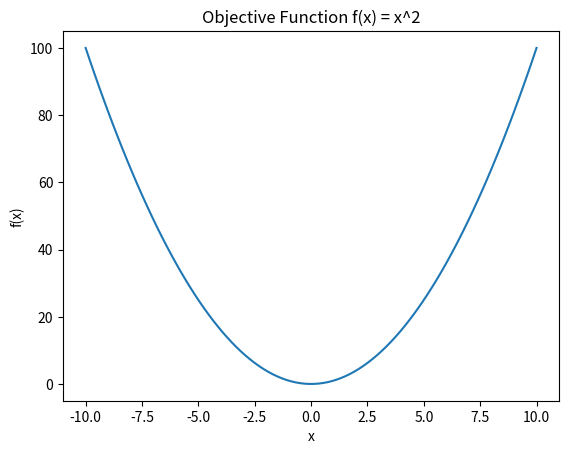

The matplotlib source for this figure:
import numpy as np
import matplotlib.pyplot as plt

x = np.linspace(-10, 10, 100)
y = x**2

plt.plot(x, y)
plt.title("Objective Function f(x) = x^2")
plt.xlabel("x")
plt.ylabel("f(x)")
plt.show()
